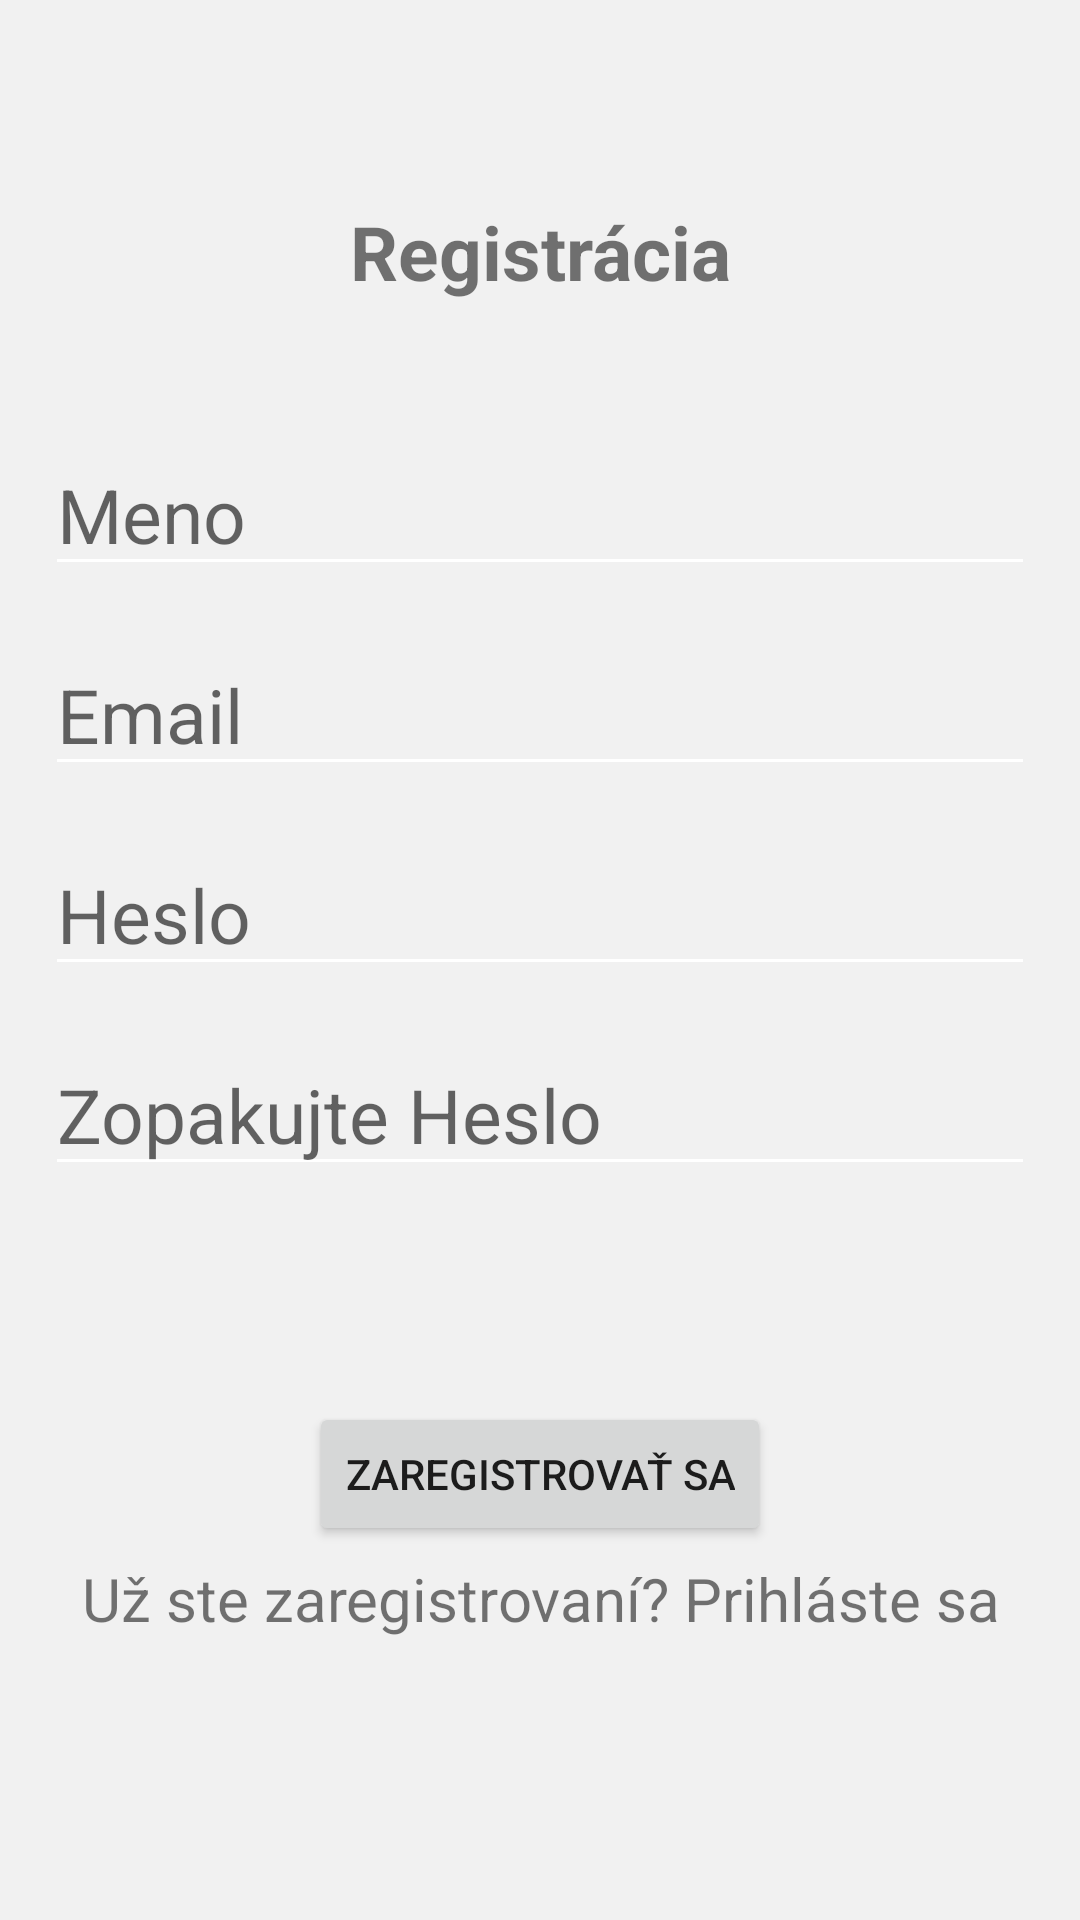

Here is an Android app screen rendered from its layout file. Give the layout XML and the strings, colors and styles it references.
<!-- AndroidManifest.xml: application theme Theme.BakalarskaPraca -->
<!-- res/layout/activity_registration.xml -->
<?xml version="1.0" encoding="utf-8"?>
<androidx.constraintlayout.widget.ConstraintLayout xmlns:android="http://schemas.android.com/apk/res/android"
    xmlns:app="http://schemas.android.com/apk/res-auto"
    xmlns:tools="http://schemas.android.com/tools"
    android:layout_width="match_parent"
    android:layout_height="match_parent"
    android:gravity="center"
    android:padding="15dp"
    tools:context=".RegistrationActivity">

    <TextView
        android:id="@+id/registration_title"
        android:layout_width="match_parent"
        android:layout_height="wrap_content"
        android:layout_marginTop="52dp"
        android:gravity="center"
        android:text="@string/registration_title"
        android:textSize="25sp"
        android:textStyle="bold"
        app:layout_constraintEnd_toEndOf="parent"
        app:layout_constraintHorizontal_bias="1.0"
        app:layout_constraintStart_toStartOf="parent"
        app:layout_constraintTop_toTopOf="parent" />

    <com.google.android.material.textfield.TextInputEditText
        android:id="@+id/password"
        android:layout_width="match_parent"
        android:layout_height="wrap_content"
        android:layout_marginTop="16dp"
        android:hint="@string/registration_password"
        android:inputType="textPassword"
        android:textSize="25sp"
        app:layout_constraintEnd_toEndOf="parent"
        app:layout_constraintHorizontal_bias="0.0"
        app:layout_constraintStart_toStartOf="parent"
        app:layout_constraintTop_toBottomOf="@+id/email"></com.google.android.material.textfield.TextInputEditText>

    <com.google.android.material.textfield.TextInputEditText
        android:id="@+id/email"
        android:layout_width="match_parent"
        android:layout_height="wrap_content"
        android:layout_marginTop="16dp"
        android:hint="@string/registration_email"
        android:inputType="textEmailAddress"
        android:textSize="25sp"
        app:layout_constraintEnd_toEndOf="parent"
        app:layout_constraintHorizontal_bias="0.0"
        app:layout_constraintStart_toStartOf="parent"
        app:layout_constraintTop_toBottomOf="@+id/meno">

    </com.google.android.material.textfield.TextInputEditText>

    <com.google.android.material.textfield.TextInputEditText
        android:id="@+id/meno"
        android:layout_width="match_parent"
        android:layout_height="wrap_content"
        android:layout_marginTop="44dp"
        android:hint="@string/registration_name"
        android:inputType="textPersonName"
        android:textSize="25sp"
        app:layout_constraintEnd_toEndOf="parent"
        app:layout_constraintHorizontal_bias="0.0"
        app:layout_constraintStart_toStartOf="parent"
        app:layout_constraintTop_toBottomOf="@+id/registration_title">

    </com.google.android.material.textfield.TextInputEditText>

    <com.google.android.material.textfield.TextInputEditText
        android:id="@+id/password_repeat"
        android:layout_width="match_parent"
        android:layout_height="wrap_content"
        android:layout_marginTop="16dp"
        android:hint="@string/registration_password_repeat"
        android:inputType="textPassword"
        android:textSize="25sp"
        app:layout_constraintEnd_toEndOf="parent"
        app:layout_constraintHorizontal_bias="1.0"
        app:layout_constraintStart_toStartOf="parent"
        app:layout_constraintTop_toBottomOf="@+id/password">

    </com.google.android.material.textfield.TextInputEditText>


    <ProgressBar
        android:id="@+id/registration_progress_bar"
        android:layout_width="wrap_content"
        android:layout_height="wrap_content"
        android:layout_marginBottom="1dp"
        android:visibility="gone"
        app:layout_constraintBottom_toTopOf="@+id/registration_btn"
        app:layout_constraintEnd_toEndOf="parent"
        app:layout_constraintStart_toStartOf="parent" />


    <Button
        android:id="@+id/registration_btn"
        android:layout_width="wrap_content"
        android:layout_height="wrap_content"
        android:layout_marginTop="72dp"
        android:text="@string/registration_button"
        app:layout_constraintEnd_toEndOf="parent"
        app:layout_constraintStart_toStartOf="parent"
        app:layout_constraintTop_toBottomOf="@+id/password_repeat" />

    <ImageButton
        android:id="@+id/google_btn"
        android:layout_width="219dp"
        android:layout_height="74dp"
        android:layout_centerVertical="true"
        android:layout_gravity="center"
        android:layout_marginTop="4dp"
        android:backgroundTint="@android:color/transparent"
        android:contentDescription="Google Sing In"
        android:src="@drawable/google_sign_in_icon"
        android:visibility="gone"
        app:layout_constraintEnd_toEndOf="parent"
        app:layout_constraintStart_toStartOf="parent"
        app:layout_constraintTop_toBottomOf="@+id/registration_btn" />

    <TextView
        android:id="@+id/register_login_now"
        android:layout_width="match_parent"
        android:layout_height="wrap_content"
        android:layout_marginTop="4dp"
        android:gravity="center"
        android:text="@string/registration_go_to_login"
        android:textSize="20sp"
        app:layout_constraintEnd_toEndOf="parent"
        app:layout_constraintHorizontal_bias="0.0"
        app:layout_constraintStart_toStartOf="parent"
        app:layout_constraintTop_toBottomOf="@+id/google_btn" />

    <TextView
        android:id="@+id/textView3"
        style="@style/TextSecondaryStyle"
        android:layout_width="276dp"
        android:layout_height="52dp"
        android:layout_marginStart="176dp"
        android:layout_marginTop="12dp"
        android:layout_marginEnd="162dp"
        android:layout_marginBottom="8dp"
        android:gravity="center"
        android:text="@string/password_rule"
        app:layout_constraintBottom_toTopOf="@+id/registration_btn"
        app:layout_constraintEnd_toEndOf="parent"
        app:layout_constraintHorizontal_bias="0.523"
        app:layout_constraintStart_toStartOf="parent"
        app:layout_constraintTop_toBottomOf="@+id/password_repeat"
        app:layout_constraintVertical_bias="0.562" />


</androidx.constraintlayout.widget.ConstraintLayout>
<!-- resources referenced by this layout -->
<resources>
  <string name="password_rule">Podmienky: Heslo musí obsahovať aspoň 6 znakov, z toho aspoň jedno písmeno a jednu číslicu.</string>
  <string name="registration_button">Zaregistrovať sa</string>
  <string name="registration_email">Email</string>
  <string name="registration_go_to_login">Už ste zaregistrovaní? Prihláste sa</string>
  <string name="registration_name">Meno</string>
  <string name="registration_password">Heslo</string>
  <string name="registration_password_repeat">Zopakujte Heslo</string>
  <string name="registration_title">Registrácia</string>
  <style name="TextSecondaryStyle">
          <item name="android:textColor">@color/text_secondary_color</item>
      </style>
  <style name="Theme.BakalarskaPraca" parent="Base.Theme.BakalarskaPraca" />
  <color name="text_secondary_color">#44464e</color>
  <style name="Base.Theme.BakalarskaPraca" parent="Theme.MaterialComponents.DayNight.NoActionBar">
          
          <item name="colorPrimary">@color/white</item>
          <item name="colorPrimaryVariant">#4D4B4B</item>
          <item name="colorOnPrimary">@color/black</item>
          <item name="android:background">@color/background</item>
          <item name="android:statusBarColor" tools:targetApi="l">@color/background</item>
          <item name="android:windowLightStatusBar">true</item>
          <item name="textAppearanceTitleLarge">@style/TextAppearance.Material3.ActionBar.Title</item>
          <item name="materialAlertDialogTheme">@style/AlertDialog</item>
  
          <item name="colorControlNormal">@color/white</item>
          <item name="colorAccent">@color/card_background_highligh</item>
      </style>
  <color name="white">#FFFFFFFF</color>
  <color name="black">#FF000000</color>
  <color name="background">#f1f1f1</color>
  <style name="AlertDialog" parent="ThemeOverlay.Material3.MaterialAlertDialog.Centered">
          <item name="colorPrimary">@color/card_background</item>
          <item name="colorOnSecondary">@color/black</item>
          <item name="android:background">@color/card_background</item>
          <item name="android:gravity">center</item>
          <item name="buttonBarPositiveButtonStyle">@style/PositiveButtonStyle</item>
          <item name="buttonBarNegativeButtonStyle">@style/NegativeButtonStyle</item>
      </style>
  <color name="card_background_highligh">#D8D7D7</color>
  <color name="card_background">#BBB9B9</color>
  <style name="PositiveButtonStyle" parent="Widget.MaterialComponents.Button.TextButton">
          <item name="android:textColor">@color/text_color</item>
          <item name="android:textStyle">normal</item>
          <item name="textAllCaps">false</item>
      </style>
  <style name="NegativeButtonStyle" parent="Widget.MaterialComponents.Button.TextButton.Dialog">
          <item name="android:textColor">@color/text_color</item>
          <item name="textAllCaps">false</item>
      </style>
  <color name="text_color">#1b1b1b</color>
</resources>
